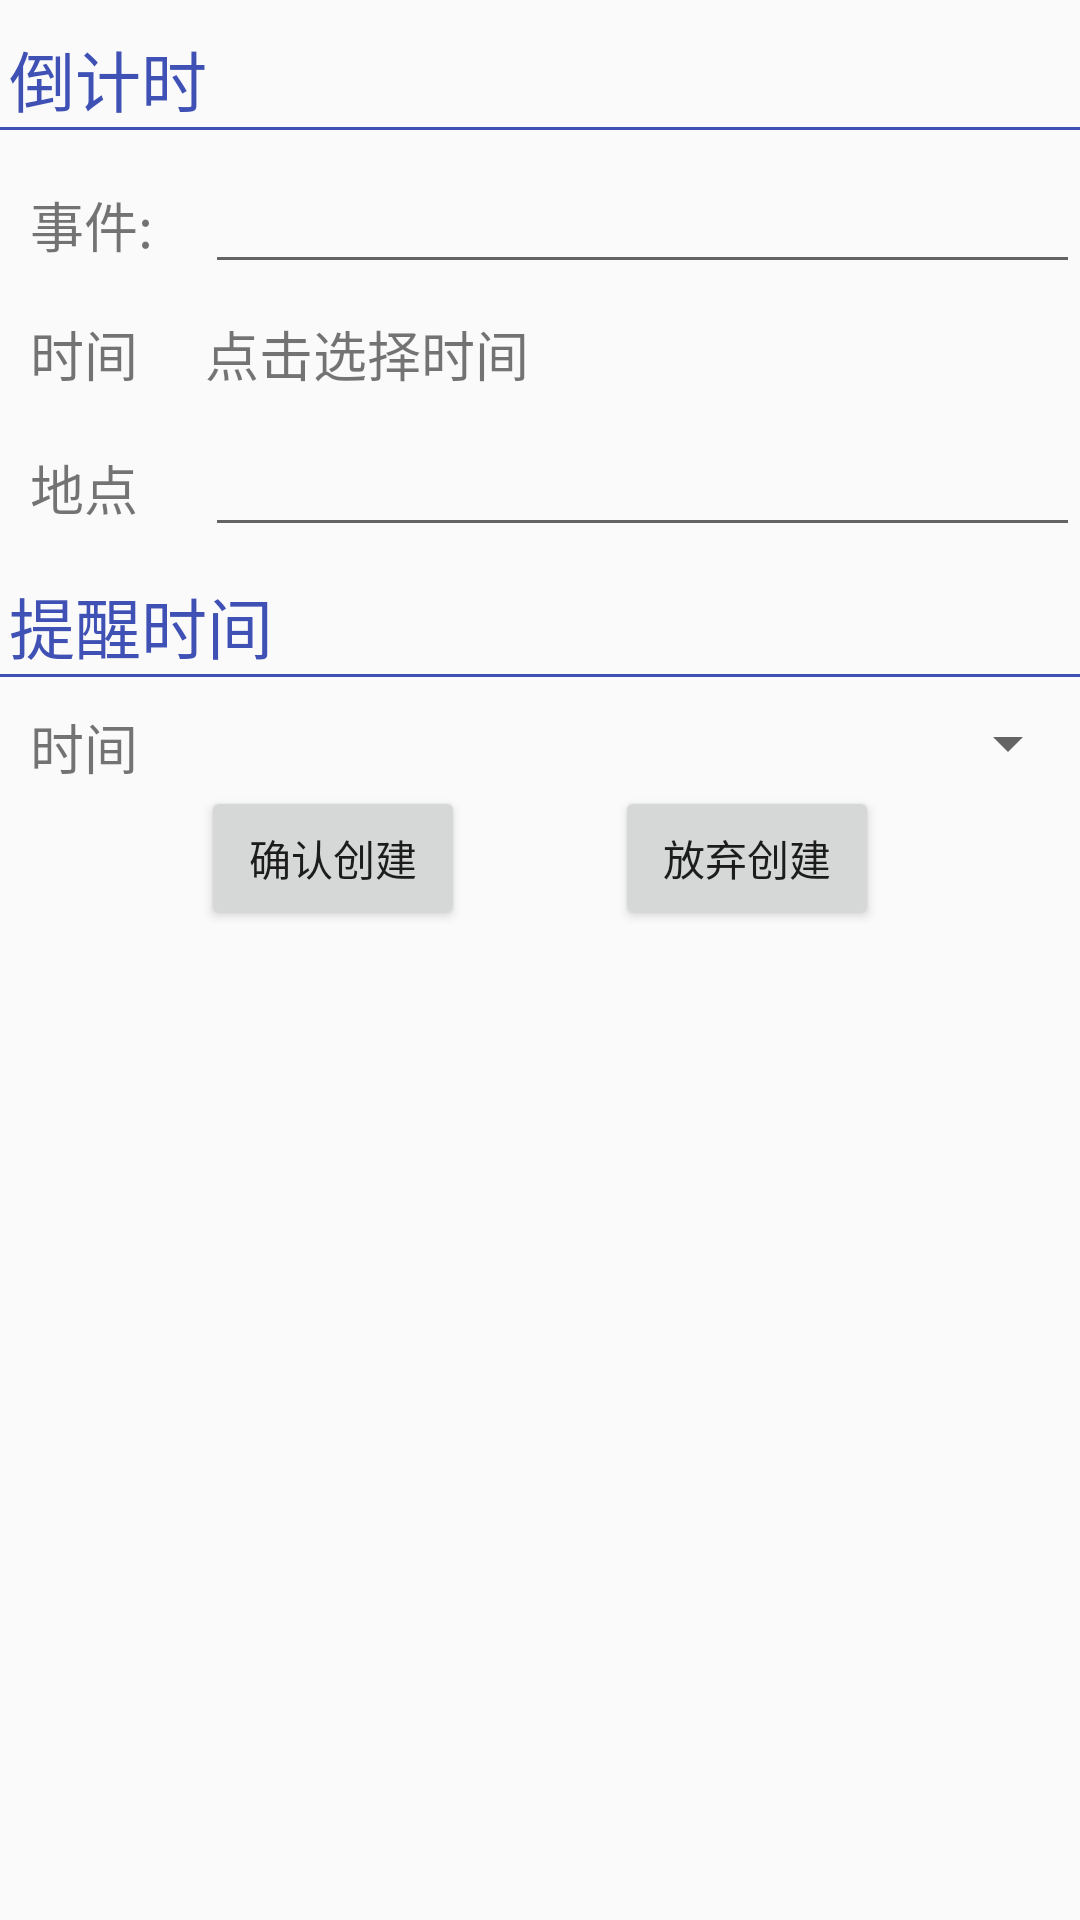

This screen was rendered from an Android layout file. Write that file and the resources it references.
<!-- AndroidManifest.xml: application theme AppTheme -->
<!-- res/layout/add_countdown.xml -->
<?xml version="1.0" encoding="utf-8"?>
<LinearLayout xmlns:android="http://schemas.android.com/apk/res/android"
    android:layout_width="match_parent"
    android:layout_height="match_parent"
    android:background="#0000"
    android:orientation="vertical">

    <TextView
        android:layout_width="wrap_content"
        android:layout_height="wrap_content"
        android:layout_marginTop="10dp"
        android:layout_marginLeft="3dp"
        android:textSize="22dp"
        android:textColor="@color/colorPrimary"
        android:text="倒计时"
        />

    <View
        android:layout_width="match_parent"
        android:layout_height="1dp"
        android:background="@color/colorPrimary"
        />

    <LinearLayout
        android:layout_width="match_parent"
        android:layout_height="wrap_content"
        android:layout_marginTop="10dp"
        android:layout_marginLeft="10dp"
        >
        <TextView
            android:layout_width="0dp"
            android:layout_height="wrap_content"
            android:layout_weight="1"
            android:maxLines="1"
            android:text="事件:"
            android:textSize="18dp"
            />
        <EditText
            android:id="@+id/add_countdown_event"
            android:layout_width="0dp"
            android:layout_height="wrap_content"
            android:layout_weight="5"
            android:textSize="18dp"
            android:maxLines="1"
            />
    </LinearLayout>

    <LinearLayout
        android:layout_width="match_parent"
        android:layout_height="wrap_content"
        android:layout_marginTop="10dp"
        android:layout_marginLeft="10dp"
        >
        <TextView
            android:layout_width="0dp"
            android:layout_height="wrap_content"
            android:layout_weight="1"
            android:maxLines="1"
            android:text="时间"
            android:textSize="18dp"
            />
        <TextView
            android:id="@+id/add_countdown_time"
            android:layout_width="0dp"
            android:layout_height="wrap_content"
            android:layout_weight="5"
            android:text="点击选择时间"
            android:textSize="18dp"
            android:clickable="true"
            />
    </LinearLayout>
    <LinearLayout
        android:layout_width="match_parent"
        android:layout_height="wrap_content"
        android:layout_marginTop="10dp"
        android:layout_marginLeft="10dp"
        >
        <TextView
            android:layout_width="0dp"
            android:layout_height="wrap_content"
            android:layout_weight="1"
            android:maxLines="1"
            android:text="地点"
            android:textSize="18dp"
            />
        <EditText
            android:id="@+id/add_countdown_address"
            android:layout_width="0dp"
            android:layout_height="wrap_content"
            android:layout_weight="5"
            android:textSize="18dp"
            android:maxLines="1"
            />
    </LinearLayout>

    <TextView
        android:layout_width="match_parent"
        android:layout_height="wrap_content"
        android:layout_marginTop="10dp"
        android:layout_marginLeft="3dp"
        android:textSize="22dp"
        android:textColor="@color/colorPrimary"
        android:text="提醒时间"
        />
    <View
        android:layout_width="match_parent"
        android:layout_height="1dp"
        android:background="@color/colorPrimary"
        />
    <LinearLayout
        android:layout_width="match_parent"
        android:layout_height="wrap_content"
        android:layout_marginTop="10dp"
        android:layout_marginLeft="10dp"
        >
        <TextView
            android:layout_width="0dp"
            android:layout_height="wrap_content"
            android:layout_weight="1"
            android:maxLines="1"
            android:text="时间"
            android:textSize="18dp"
            />
        <Spinner
            android:id="@+id/add_countdown_remindertime"
            android:layout_width="0dp"
            android:layout_height="wrap_content"
            android:layout_weight="5"
            android:textSize="28dp"
            />
    </LinearLayout>
    <LinearLayout
        android:layout_width="wrap_content"
        android:layout_height="wrap_content"
        android:layout_gravity="center"
        android:orientation="horizontal"
        >
        <Button
            android:id="@+id/yes"
            android:layout_width="wrap_content"
            android:layout_height="wrap_content"
            android:text="确认创建"
            />

        <Button
            android:id="@+id/no"
            android:layout_width="wrap_content"
            android:layout_height="wrap_content"
            android:layout_marginLeft="50dp"
            android:text= "放弃创建"
            />

    </LinearLayout>
</LinearLayout>
<!-- resources referenced by this layout -->
<resources>
  <color name="colorPrimary">#3F51B5</color>
  <style name="AppTheme" parent="Theme.AppCompat.Light.DarkActionBar">
          
          <item name="colorPrimary">@color/colorPrimary</item>
          <item name="colorPrimaryDark">@color/colorPrimaryDark</item>
          <item name="colorAccent">@color/colorAccent</item>
      </style>
  <color name="colorPrimaryDark">#303F9F</color>
  <color name="colorAccent">#FF4081</color>
</resources>
